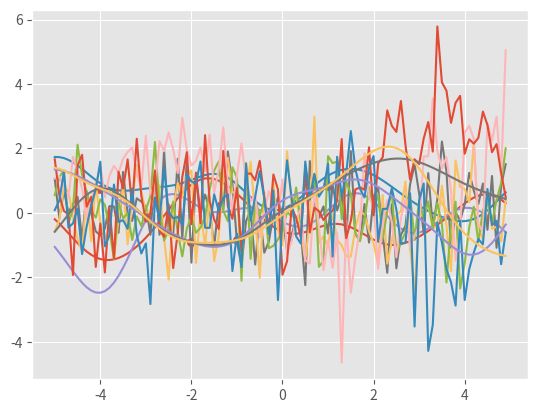

This figure's Python source:
import matplotlib.pyplot as pp
import numpy as np

pp.style.use('ggplot')
np.random.seed(42)

def gaussian_process_kernel(x_1, x_2, length=1.0, sigma=1.0):
    distance_squared = np.sum(x_1**2, 1).reshape(-1, 1) + np.sum(x_2**2, 1) - 2 * np.dot(x_1, x_2.T)
    return sigma**2 * np.exp(-distance_squared / length**2 / 2)

def gaussian_process_prior_sample(n, x):
    mean = np.zeros(x.shape)
    covariance = gaussian_process_kernel(x, x)
    return np.random.multivariate_normal(mean.ravel(), covariance, n).T

def gaussian_process_posterior_predictive(x_s, x, y, sigma=0):
    k = gaussian_process_kernel(x, x)
    k_s = gaussian_process_kernel(x_s, x)
    k_ss = gaussian_process_kernel(x_s, x_s)
    k_inv = np.linalg.inv(k + sigma**2 * np.eye(x.shape[0]))
    mean_s = k_s.dot(k_inv).dot(y)
    covariance_s = k_ss - k_s.dot(k_inv).dot(k_s.T)
    return mean_s, covariance_s

def gaussian_process_posterior_predictive_sample(n, x_s, x, y, **options):
    mean, covariance = gaussian_process_posterior_predictive(x_s, x, y, **options)
    return np.random.multivariate_normal(mean.ravel(), covariance, n).T

def noise_prior_sample(n, x, tau=0.1):
    weight = np.random.normal(0, tau, (x.shape[1] + 1, n))
    sigma = np.sqrt(np.exp(weight[0, :] + x.dot(weight[1:, :])))
    return np.random.normal(0, sigma)

def prior_sample(n, x):
    return gaussian_process_prior_sample(n, x) + noise_prior_sample(n, x)

x = np.arange(-5, 5, 0.1).reshape(-1, 1)
y = gaussian_process_prior_sample(3, x)
pp.plot(x, y)

y = noise_prior_sample(3, x)
pp.plot(x, y)

y = prior_sample(3, x)
pp.plot(x, y)

x_train = np.array([-4, -3, -2, -1, 1]).reshape(-1, 1)
y_train = np.sin(x_train)
y = gaussian_process_posterior_predictive_sample(3, x, x_train, y_train)
pp.plot(x, y)
pp.scatter(x_train, y_train)